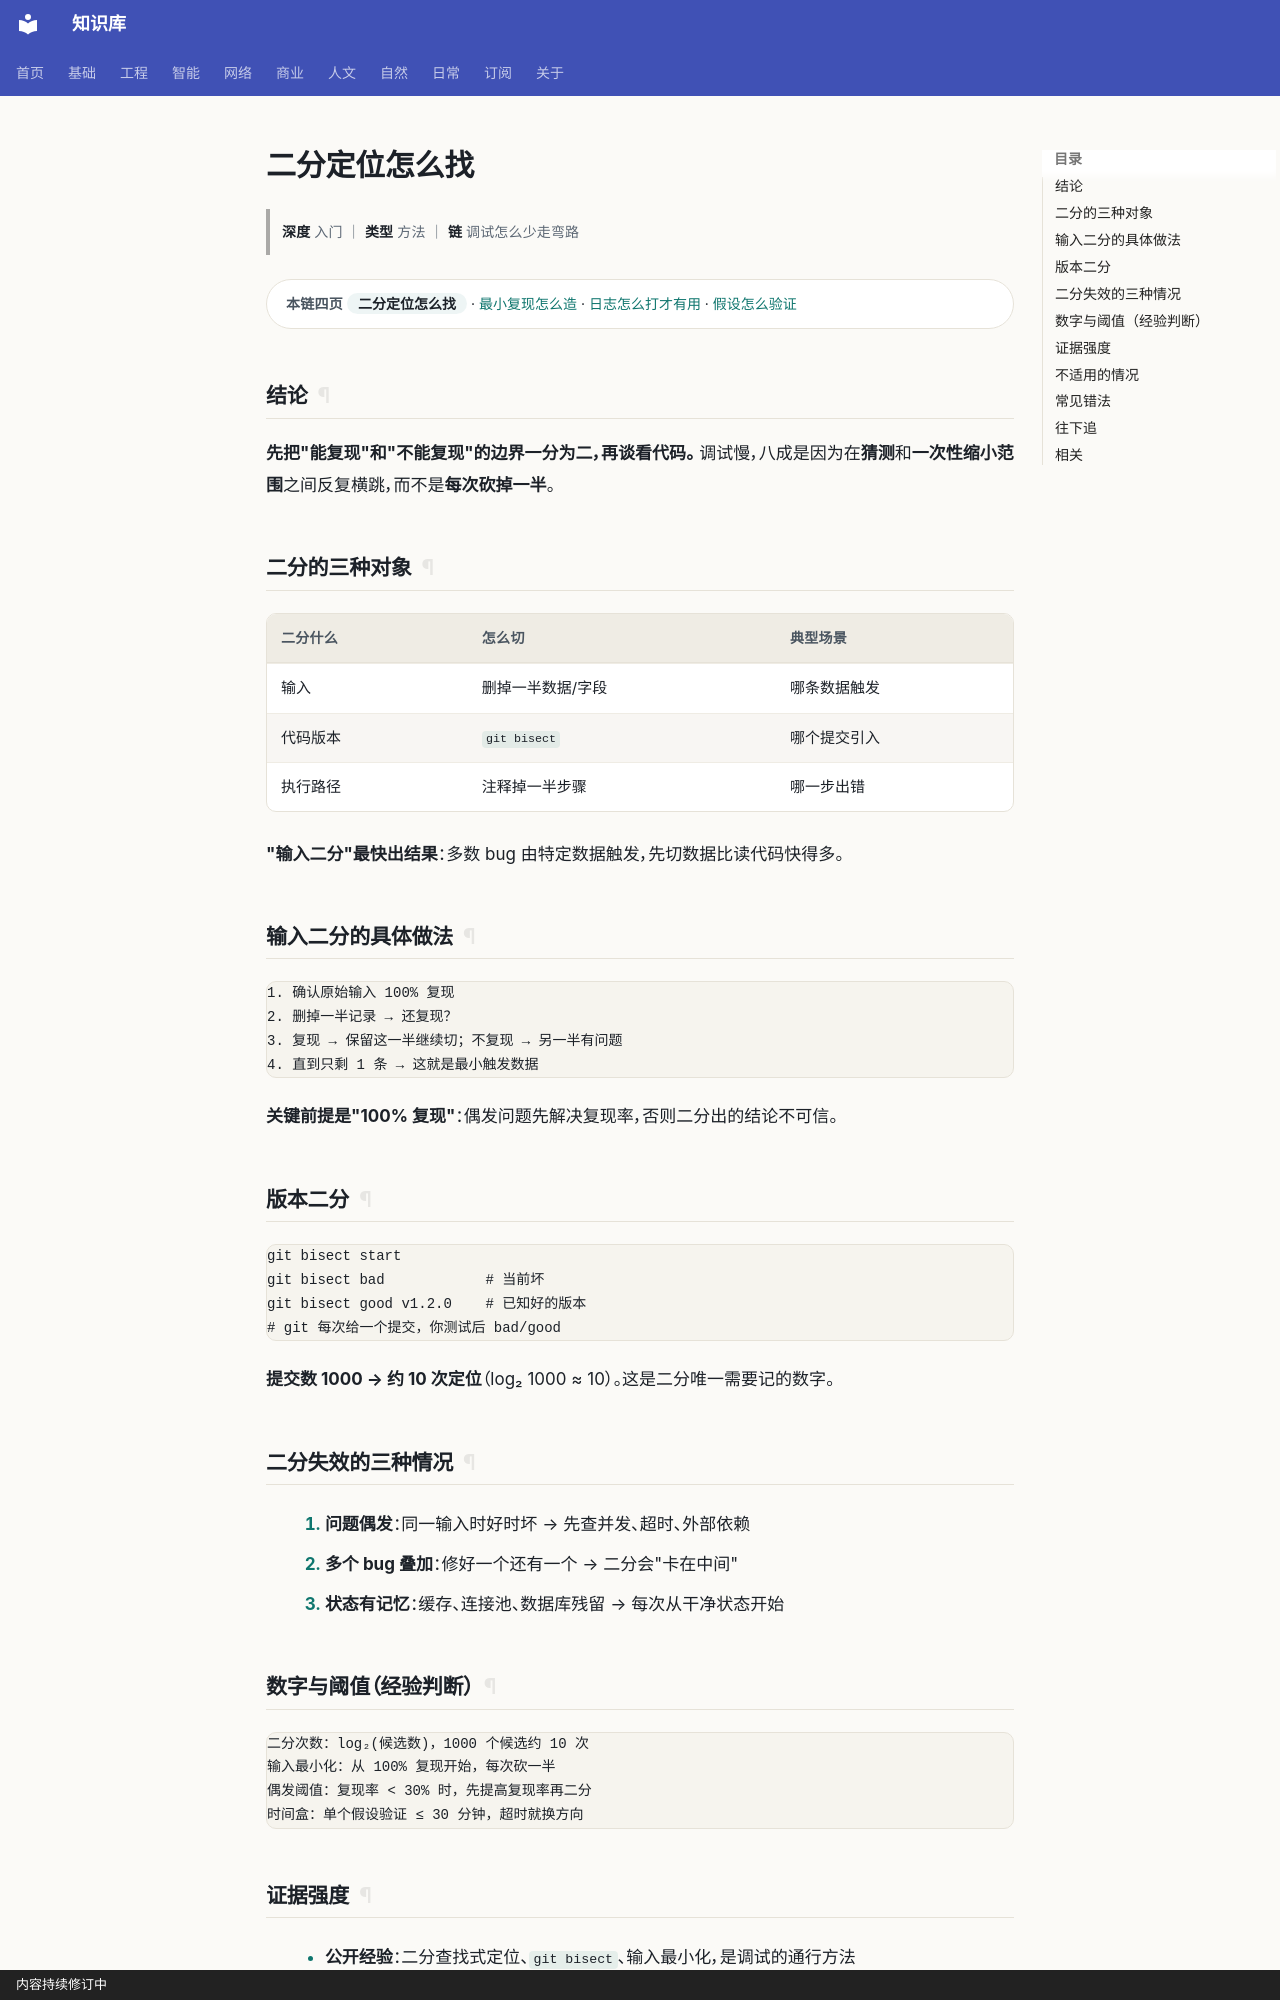

repository: gh503/kb · page: 工程/开发/二分定位怎么找/index.html · generator: mkdocs · copyright: 内容持续修订中

# 二分定位怎么找

> **深度** 入门 ｜ **类型** 方法 ｜ **链** 调试怎么少走弯路

<div class="kb-chain" markdown>
<span class="kb-chain__label">本链四页</span> <span class="kb-chain__now">二分定位怎么找</span> · [最小复现怎么造](最小复现怎么造.md) · [日志怎么打才有用](日志怎么打才有用.md) · [假设怎么验证](假设怎么验证.md)
</div>





## 结论

**先把"能复现"和"不能复现"的边界一分为二，再谈看代码。**
调试慢，八成是因为在**猜测**和**一次性缩小范围**之间反复横跳，而不是**每次砍掉一半**。

## 二分的三种对象

| 二分什么 | 怎么切 | 典型场景 |
| --- | --- | --- |
| 输入 | 删掉一半数据/字段 | 哪条数据触发 |
| 代码版本 | `git bisect` | 哪个提交引入 |
| 执行路径 | 注释掉一半步骤 | 哪一步出错 |

**"输入二分"最快出结果**：多数 bug 由特定数据触发，先切数据比读代码快得多。

## 输入二分的具体做法

```text
1. 确认原始输入 100% 复现
2. 删掉一半记录 → 还复现？
3. 复现 → 保留这一半继续切；不复现 → 另一半有问题
4. 直到只剩 1 条 → 这就是最小触发数据
```

**关键前提是"100% 复现"**：偶发问题先解决复现率，否则二分出的结论不可信。

## 版本二分

```text
git bisect start
git bisect bad            # 当前坏
git bisect good v1.2.0    # 已知好的版本
# git 每次给一个提交，你测试后 bad/good
```

**提交数 1000 → 约 10 次定位**（log₂ 1000 ≈ 10）。这是二分唯一需要记的数字。

## 二分失效的三种情况

1. **问题偶发**：同一输入时好时坏 → 先查并发、超时、外部依赖
2. **多个 bug 叠加**：修好一个还有一个 → 二分会"卡在中间"
3. **状态有记忆**：缓存、连接池、数据库残留 → 每次从干净状态开始
